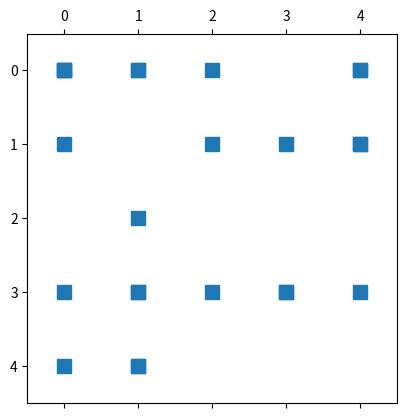

The matplotlib source for this figure:
# -*- coding: utf-8 -*-
"""=============================================================================
    Ex5: SPARSE MATRIX - Câu 3
        a) Tạo ma trận thưa thớt ngẫu nhiên S(5,5) với mật độ density = 0.25
        b) Chuyển S thành full matrix A
        c) Tạo ma trận thưa thớt ngẫu nhiên S1(5,5) với mật độ density = 0.25 
           và item khác 0 sẽ bằng 1
        d) Chuyển S1 thành full matrix A1
        e) Trực quan hóa S, S1
============================================================================="""
import scipy.sparse as sparse
import scipy.stats as stats
import numpy as np
import matplotlib.pyplot as plt

## a) create sparse matrix with density 0.25
np.random.seed(42)      # set random seed to repeat

S = sparse.random(5, 5, density = 0.25)
print(S)

## b) Convert the sparse matrix to a full matrix
A = S.toarray()
print("Sử dụng toarray: ", A)

plt.spy(S)

# create sparse matrix with density 0.25
# link: https://cmdlinetips.com/2019/02/how-to-create-random-sparse-matrix-of-specific-density/
""" Ngầm định, các giá trị sẽ được tạo theo uniform distribution trong [0, 1)
    Tham số data_rvs dùng để chỉ định phân phối cho các giá trị được tạo ra     
"""
""" Trường hợp 1: Chỉ lấy giá trị (nhị phân) trong tập hợp {0, 1}
"""
S1 = sparse.random(5, 5, density = 0.25, data_rvs = np.ones)
print(S1)

A1 = S1.toarray()
plt.spy(S1)

""" Trường hợp 2: Normal distribution
                  Mean = 3 và Standard deviation = 1 
"""
rvs = stats.norm(loc = 3, scale = 1).rvs
S1 = sparse.random(5, 5, density = 0.25, data_rvs = rvs)
print("Normal distribution: ", S1)

A1 = S1.toarray()
plt.spy(S1)
 
""" Trường hợp 3: Poisson distribution
                  Mean = 10 
"""
rvs = stats.poisson(15, loc = 10).rvs
S1 = sparse.random(5, 5, density = 0.25, data_rvs = rvs)
print("Poisson distribution: ", S1)

A1 = S1.toarray()
plt.spy(S1)
 